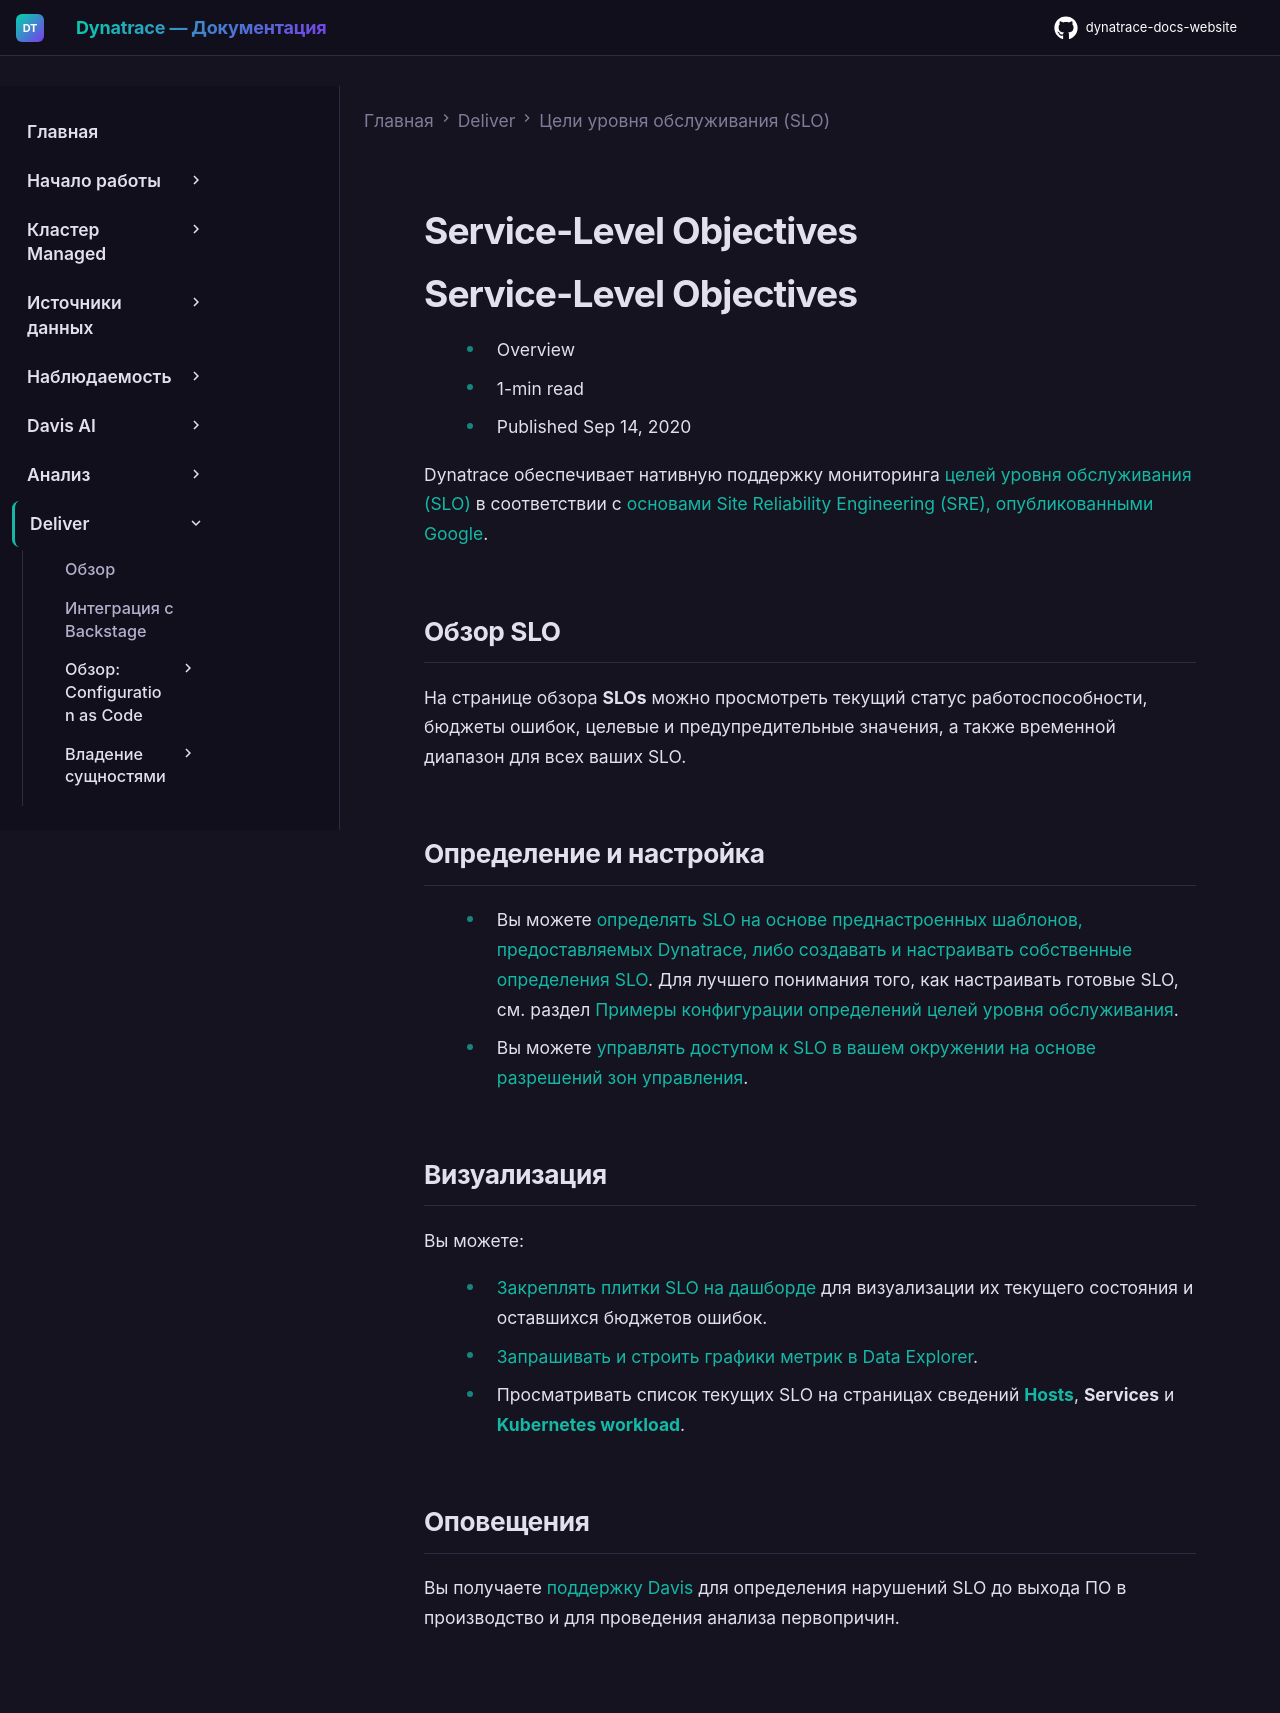

repository: Yerkebulan-Ardabayev/dynatrace-docs-website · page: managed-ru/deliver/service-level-objectives-classic/index.html · generator: mkdocs

---
title: Цели уровня обслуживания (SLO)
source: https://docs.dynatrace.com/managed/deliver/service-level-objectives-classic
scraped: 2026-05-12T11:09:54.409008
---

# Service-Level Objectives

# Service-Level Objectives

* Overview
* 1-min read
* Published Sep 14, 2020

Dynatrace обеспечивает нативную поддержку мониторинга [целей уровня обслуживания (SLO)](/managed/deliver/service-level-objectives-classic/slo-basics "Basic terminology related to service-level objectives") в соответствии с [основами Site Reliability Engineering (SRE), опубликованными Google](https://dt-url.net/cv030av).

## Обзор SLO

На странице обзора **SLOs** можно просмотреть текущий статус работоспособности, бюджеты ошибок, целевые и предупредительные значения, а также временной диапазон для всех ваших SLO.

## Определение и настройка

* Вы можете [определять SLO на основе преднастроенных шаблонов, предоставляемых Dynatrace, либо создавать и настраивать собственные определения SLO](/managed/deliver/service-level-objectives-classic/configure-and-monitor-slo#config "Create, configure, and monitor service-level objectives with Dynatrace."). Для лучшего понимания того, как настраивать готовые SLO, см. раздел [Примеры конфигурации определений целей уровня обслуживания](/managed/deliver/service-level-objectives-classic/slo-definition-configuration-examples "Explore the out-of-the-box service-level objective definitions by way of examples.").
* Вы можете [управлять доступом к SLO в вашем окружении на основе разрешений зон управления](/managed/deliver/service-level-objectives-classic/slo-mz-permissions "Permissions required at the environment and management-zone level to manage service-level objectives.").

## Визуализация

Вы можете:

* [Закреплять плитки SLO на дашборде](/managed/deliver/service-level-objectives-classic/configure-and-monitor-slo#dash "Create, configure, and monitor service-level objectives with Dynatrace.") для визуализации их текущего состояния и оставшихся бюджетов ошибок.
* [Запрашивать и строить графики метрик в Data Explorer](/managed/deliver/service-level-objectives-classic/configure-and-monitor-slo#explorer "Create, configure, and monitor service-level objectives with Dynatrace.").
* Просматривать список текущих SLO на страницах сведений [**Hosts**](/managed/observe/infrastructure-observability/hosts/monitoring/host-monitoring#slo "Monitor hosts with Dynatrace."), **Services** и [**Kubernetes workload**](/managed/observe/infrastructure-observability/container-platform-monitoring/kubernetes-monitoring/monitor-slos-kubernetes "Keep track of SLOs for Kubernetes/OpenShift.").

## Оповещения

Вы получаете [поддержку Davis](/managed/deliver/service-level-objectives-classic/configure-and-monitor-slo#davis-support "Create, configure, and monitor service-level objectives with Dynatrace.") для определения нарушений SLO до выхода ПО в производство и для проведения анализа первопричин.
